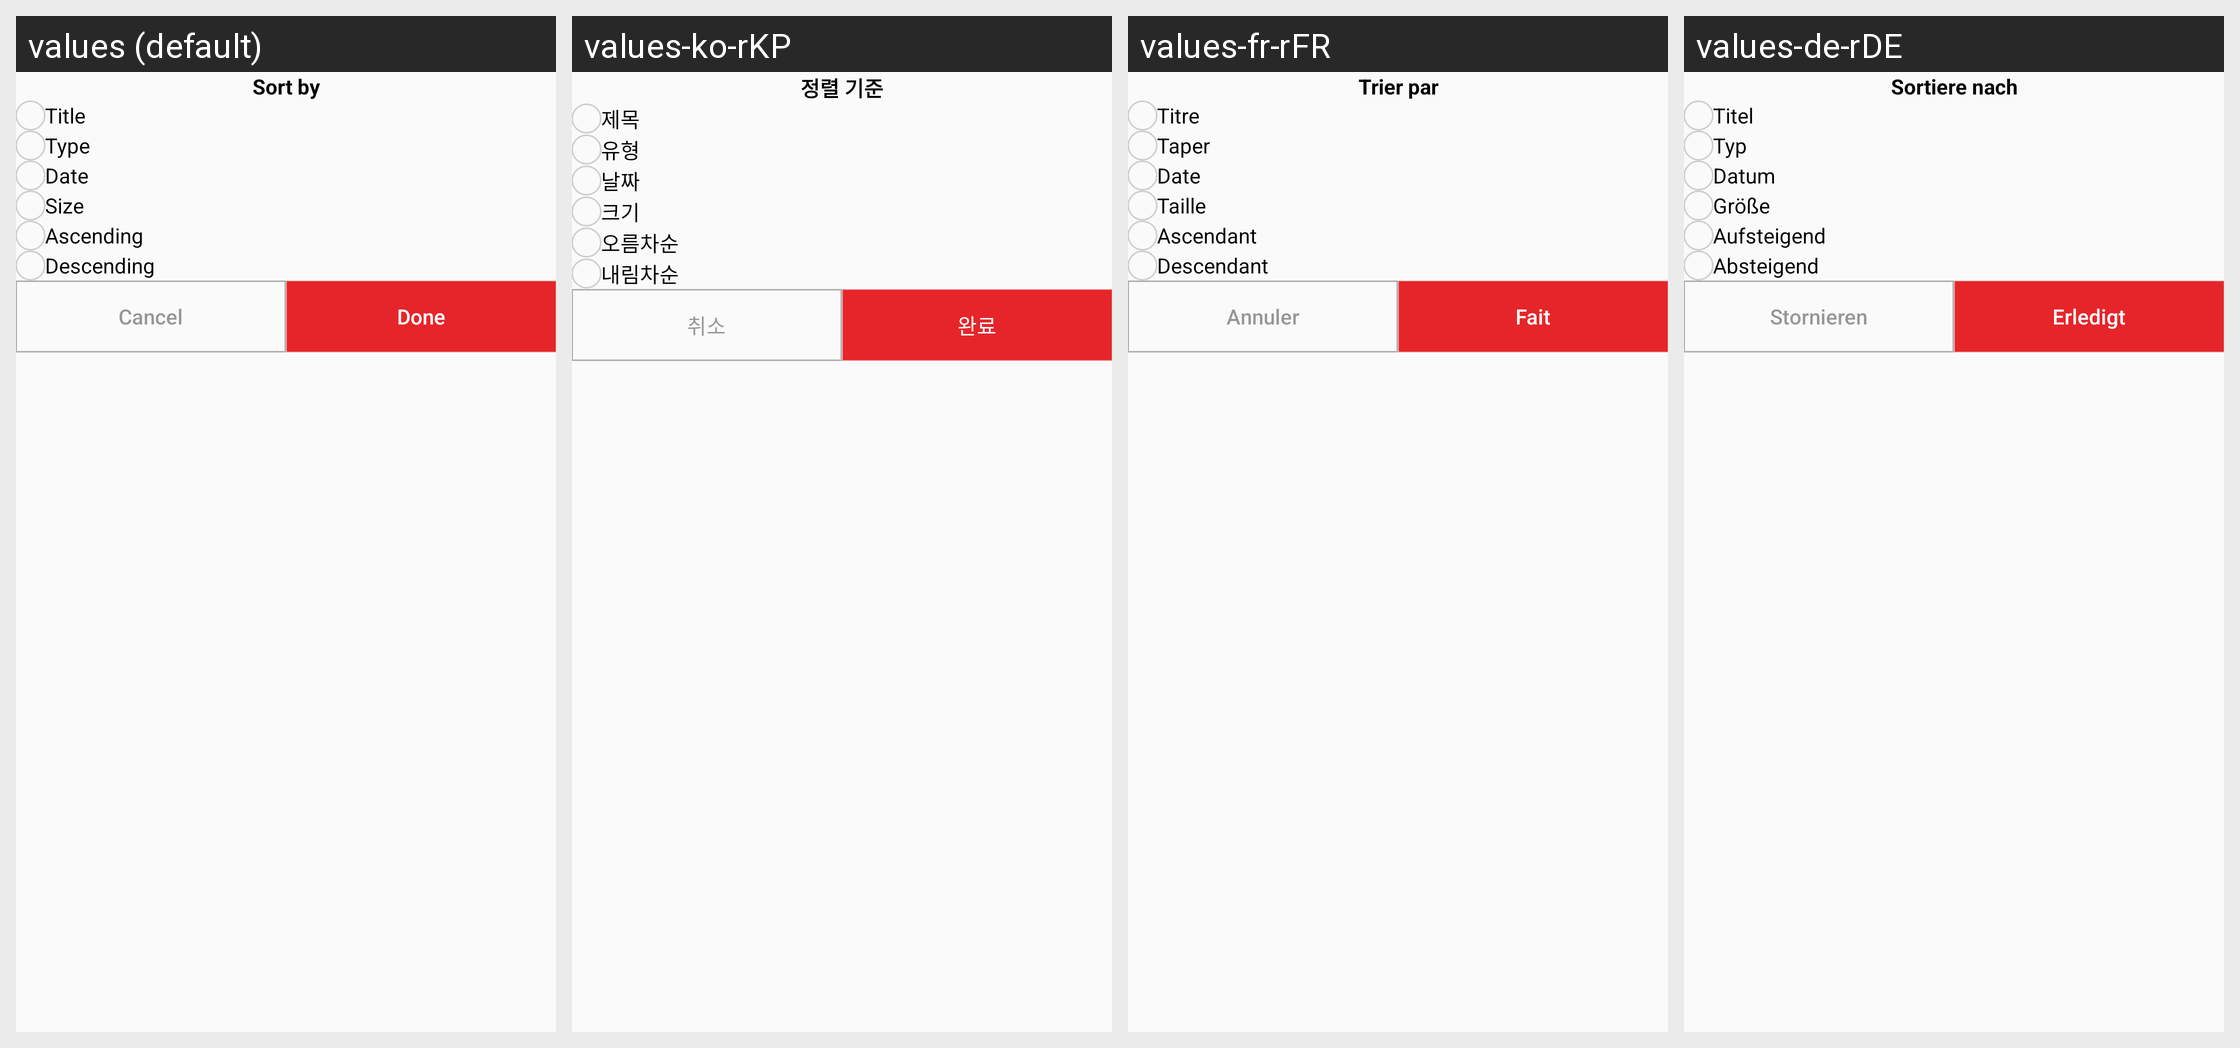

This grid shows one Android layout under several languages. Give, for every string resource on the screen, its name, the default text and each shown locale's text.
Android screen res/layout/dialog_sort.xml rendered under 4 locales, left to right: values (default), values-ko-rKP, values-fr-rFR, values-de-rDE. Device: Nexus 5 (rendered at 1080×1920; each locale shown at half size, 540×960, under a caption strip naming it); theme Theme.PDFReader.
Other locales in the repository, not shown: values-es-rES, values-it-rIT, values-pt-rPT.
Strings drawn on this screen, with the default value and each locale's value (text and hints the layout hard-codes, and strings that could not be matched under every locale, appear in the picture but are not listed):

sort_by
  values: Sort by
  values-ko-rKP: 정렬 기준
  values-fr-rFR: Trier par
  values-de-rDE: Sortiere nach

title
  values: Title
  values-ko-rKP: 제목
  values-fr-rFR: Titre
  values-de-rDE: Titel

type
  values: Type
  values-ko-rKP: 유형
  values-fr-rFR: Taper
  values-de-rDE: Typ

date
  values: Date
  values-ko-rKP: 날짜
  values-fr-rFR: Date
  values-de-rDE: Datum

size
  values: Size
  values-ko-rKP: 크기
  values-fr-rFR: Taille
  values-de-rDE: Größe

ascending
  values: Ascending
  values-ko-rKP: 오름차순
  values-fr-rFR: Ascendant
  values-de-rDE: Aufsteigend

descending
  values: Descending
  values-ko-rKP: 내림차순
  values-fr-rFR: Descendant
  values-de-rDE: Absteigend

cancel
  values: Cancel
  values-ko-rKP: 취소
  values-fr-rFR: Annuler
  values-de-rDE: Stornieren

done
  values: Done
  values-ko-rKP: 완료
  values-fr-rFR: Fait
  values-de-rDE: Erledigt
